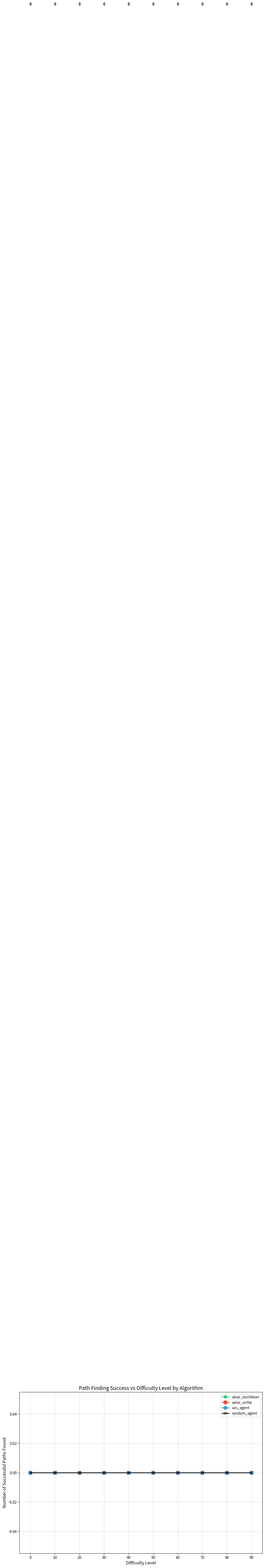

Source code (Python): (Note: this script raises an exception after producing the figure.)
import json
import matplotlib.pyplot as plt
import os

print(os.getcwd())

def load_results(difficulty, algorithm):
    """
    Load results for a specific difficulty and algorithm
    """
    if algorithm == 'random_agent':
        filename = f"results/random/{algorithm}_results_difficulty_{difficulty}.json"
    elif algorithm == 'ucs_agent':
        filename = f"results/ucs/{algorithm}_results_difficulty_{difficulty}.json"
    elif algorithm == 'astar_euclidean':
        filename = f"results/astar/{algorithm}_results_difficulty_{difficulty}.json"
    elif algorithm == 'astar_octile':
        filename = f"results/astar/{algorithm}_results_difficulty_{difficulty}.json"
    try:
        #filename = f"{algorithm}_results_difficulty_{difficulty}.json"
        with open(filename, 'r') as file:
            data = json.load(file)
            runs = data[f'difficulty_{difficulty}']['runs']
            successful_paths = sum(1 for run in runs if run['path_found'])
            return successful_paths
    except FileNotFoundError:
        print(f"Warning: File {filename} not found")
        return 0
    
def load_more_data(difficulty, algorithm):
    """
    Load results for a specific difficulty and algorithm
    """
    if algorithm == 'ucs_agent':
        filename = f"results/ucs/{algorithm}_results_difficulty_{difficulty}.json"
    elif algorithm == 'astar_euclidean':
        filename = f"results/astar/{algorithm}_results_difficulty_{difficulty}.json"
    elif algorithm == 'astar_octile':
        filename = f"results/astar/{algorithm}_results_difficulty_{difficulty}.json"
    try:
        #filename = f"{algorithm}_results_difficulty_{difficulty}.json"
        with open(filename, 'r') as file:
            data = json.load(file)
            avg_cost = data[f'difficulty_{difficulty}']['summary']['average_total_cost']
            avg_nodes_expanded = data[f'difficulty_{difficulty}']['summary']['average_nodes_expanded']
            return avg_cost, avg_nodes_expanded
    except FileNotFoundError:
        print(f"Warning: File {filename} not found")
        return 0
    except KeyError:
        print(f"Warning: Key is not present in the file {filename}")
        return 0

def cost_nodes_data(algorithm):
    """
    Collect data for all difficulties for a specific algorithm
    """
    difficulties = range(0, 91, 10)  # 0, 10, 20, ..., 90
    avg_costs = []
    avg_nodes_expanded = []

    for diff in difficulties:
        avg_cost, avg_nodes = load_more_data(diff, algorithm)
        avg_costs.append(avg_cost)
        avg_nodes_expanded.append(avg_nodes)

    return avg_costs, avg_nodes_expanded

def cost_comparison_plot(algorithms, markers, colors):
    """
    Create comparison plot for all algorithms
    """
    difficulties = list(range(0, 91, 10))
    plt.figure(figsize=(12, 8))

    for algorithm, marker, color in zip(algorithms, markers, colors):
        avg_costs,_= cost_nodes_data(algorithm)
        plt.plot(difficulties, avg_costs, 
                marker=marker, 
                linestyle='-', 
                linewidth=2, 
                label=algorithm,
                color=color,
                markersize=8)

        # mark labels on top of the lines
        for x, y in zip(difficulties, avg_costs):
            plt.text(x, y + 1, str(y), ha='center', va='bottom')

    plt.xlabel('Difficulty Level', fontsize=12)
    plt.ylabel('Average Total Cost', fontsize=12)
    plt.title('Average Total Cost vs Difficulty Level by Algorithm', fontsize=14)
    plt.grid(True, linestyle='--', alpha=0.7)
    plt.legend(fontsize=10)
    plt.xticks(difficulties)


    plt.tight_layout()


    plt.savefig('plots/algorithm_cost_comparison.png')
    plt.show()

def nodes_comparison_plot(algorithms, markers, colors):
    """
    Create nodes expanded comparison plot for all algorithms
    """
    difficulties = list(range(0, 91, 10))
    plt.figure(figsize=(12, 8))
    
    for algorithm, marker, color in zip(algorithms, markers, colors):
        _, avg_nodes_expanded = cost_nodes_data(algorithm)
        plt.plot(difficulties, avg_nodes_expanded, 
                marker=marker, 
                linestyle='-', 
                linewidth=2, 
                label=algorithm,
                color=color,
                markersize=8)

        # mark labels on top of the lines
        for x, y in zip(difficulties, avg_nodes_expanded):
            plt.text(x, y + 1, str(y), ha='center', va='bottom')
    
    plt.xlabel('Difficulty Level', fontsize=12)
    plt.ylabel('Average Nodes Expanded', fontsize=12)
    plt.title('Average Nodes Expanded vs Difficulty Level by Algorithm', fontsize=14)
    plt.grid(True, linestyle='--', alpha=0.7)
    plt.legend(fontsize=10)
    plt.xticks(difficulties)
    
    plt.tight_layout()
    
    plt.savefig('plots/algorithm_nodes_comparison.png')
    plt.show()

def collect_algorithm_data(algorithm):
    """
    Collect data for all difficulties for a specific algorithm
    """
    difficulties = range(0, 91, 10)  # 0, 10, 20, ..., 90
    success_counts = []

    for diff in difficulties:
        success_count = load_results(diff, algorithm)
        success_counts.append(success_count)

    return success_counts

def pathfound_comparison_plot(algorithms, markers, colors):
    """
    Create comparison plot for all algorithms
    """
    difficulties = list(range(0, 91, 10))
    plt.figure(figsize=(12, 8))

    for algorithm, marker, color in zip(algorithms, markers, colors):
        success_counts = collect_algorithm_data(algorithm)
        plt.plot(difficulties, success_counts, 
                marker=marker, 
                linestyle='-', 
                linewidth=2, 
                label=algorithm,
                color=color,
                markersize=8)

        # mark labels on top of the lines
        for x, y in zip(difficulties, success_counts):
            plt.text(x, y + 1, str(y), ha='center', va='bottom')

    plt.xlabel('Difficulty Level', fontsize=12)
    plt.ylabel('Number of Successful Paths Found', fontsize=12)
    plt.title('Path Finding Success vs Difficulty Level by Algorithm', fontsize=14)
    plt.grid(True, linestyle='--', alpha=0.7)
    plt.legend(fontsize=10)
    plt.xticks(difficulties)


    plt.tight_layout()


    plt.savefig('plots/pathfound_comparison.png')
    plt.show()


def main(plot):
    if plot=='pathfound':
        algorithms = ['astar_euclidean', 'astar_octile', 'ucs_agent', 'random_agent']
        markers = ['o', 's', 'D', 'x']  
        colors = ['#2ecc71', '#e74c3c', '#3498db','black']  # green, red, blue, black

        pathfound_comparison_plot(algorithms, markers, colors)
    elif plot=='cost':
        algorithms = ['astar_euclidean', 'astar_octile', 'ucs_agent']
        markers = ['o', 's', '+']  
        colors = ['#2ecc71', '#e74c3c', '#3498db']
        
        cost_comparison_plot(algorithms, markers, colors)
    elif plot=='nodes':
        algorithms = ['astar_euclidean', 'astar_octile', 'ucs_agent']
        markers = ['o', 's', '+']  
        colors = ['#2ecc71', '#e74c3c', '#3498db']
        
        nodes_comparison_plot(algorithms, markers, colors)
    

if __name__ == "__main__":
    main('pathfound')
    #main('cost')
    #main('nodes')
